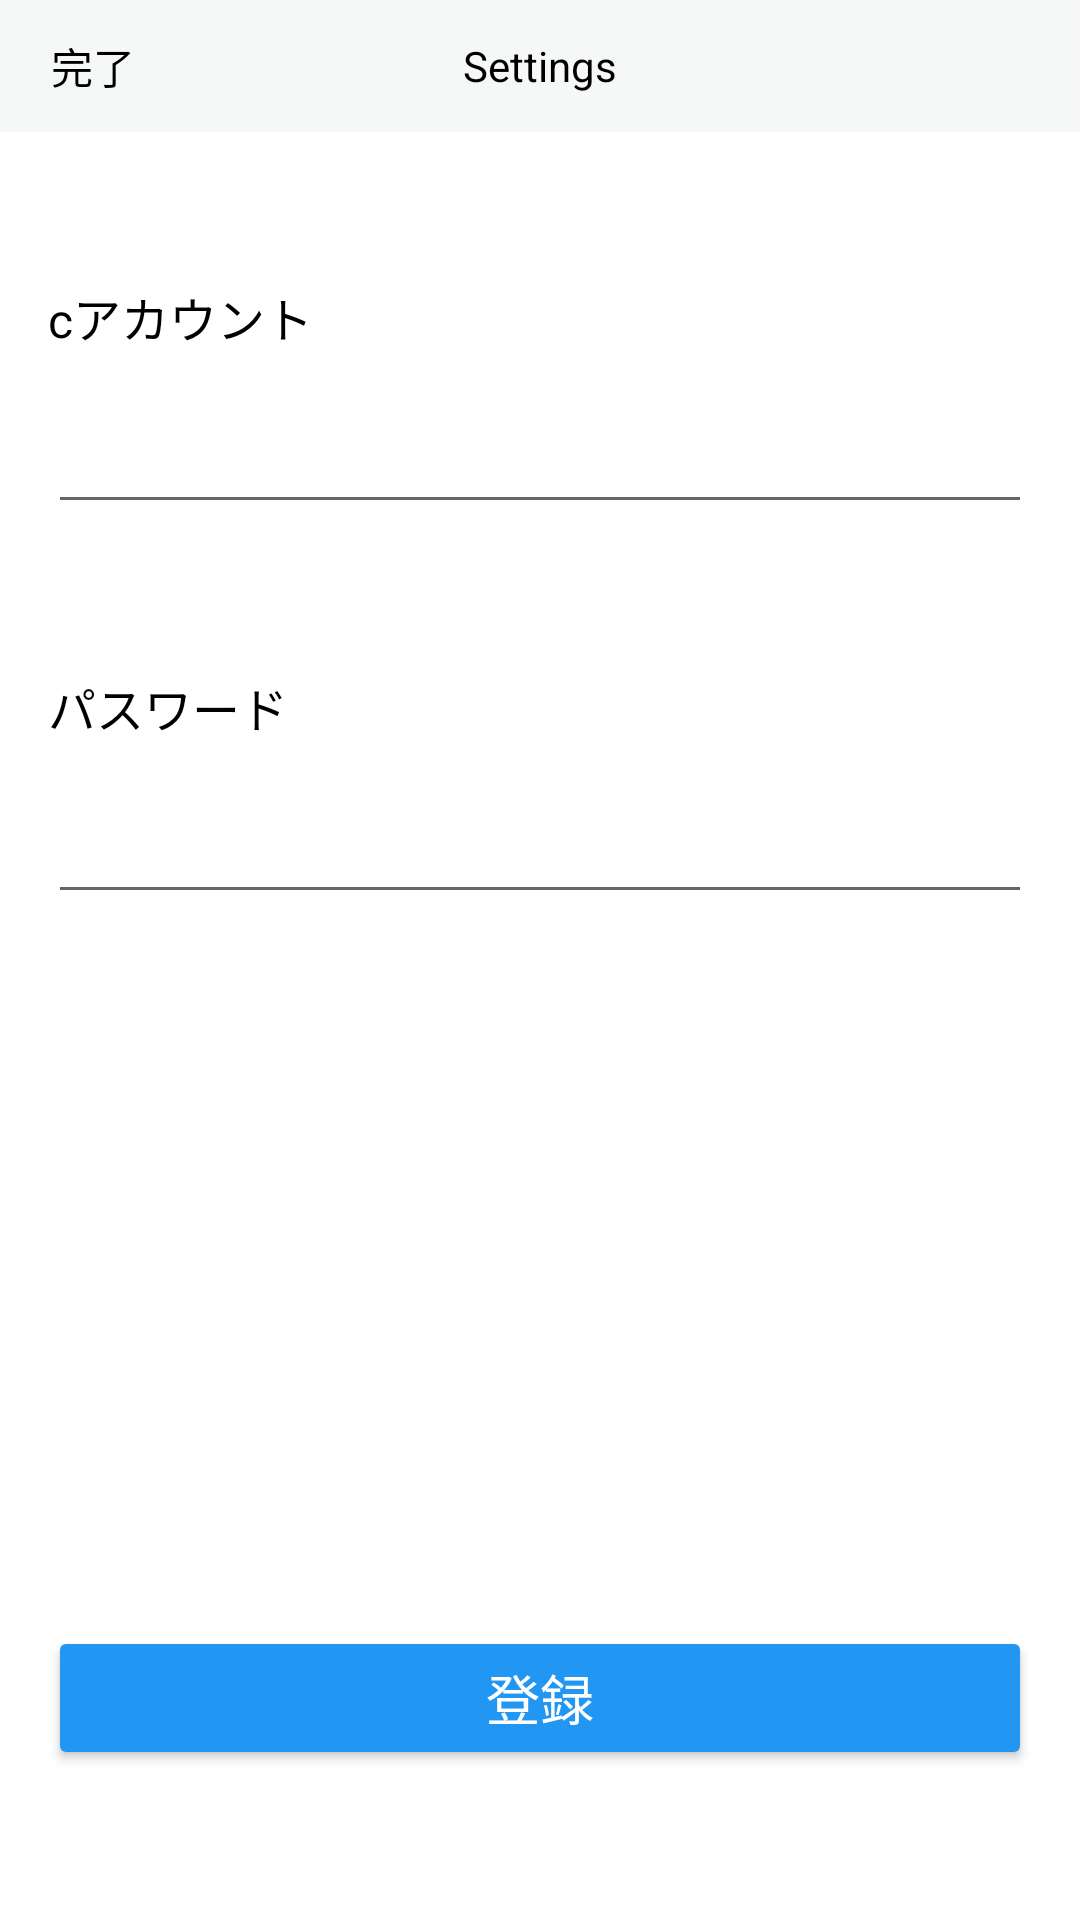

Produce the Android XML layout that renders to this screen, including the resource entries it uses.
<!-- AndroidManifest.xml: application theme Theme.Tokumemo -->
<!-- res/layout/activity_password.xml -->
<?xml version="1.0" encoding="utf-8"?>
<androidx.constraintlayout.widget.ConstraintLayout xmlns:android="http://schemas.android.com/apk/res/android"
    xmlns:app="http://schemas.android.com/apk/res-auto"
    xmlns:tools="http://schemas.android.com/tools"
    android:layout_width="match_parent"
    android:layout_height="match_parent">

    <androidx.constraintlayout.widget.ConstraintLayout
        android:id="@+id/constraintLayout"
        android:layout_width="0dp"
        android:layout_height="44dp"
        android:background="@color/thin_gray_color"
        app:layout_constraintEnd_toEndOf="parent"
        app:layout_constraintStart_toStartOf="parent"
        app:layout_constraintTop_toTopOf="parent">

        <Button
            android:id="@+id/finish_button"
            style="?android:attr/borderlessButtonStyle"
            android:layout_width="wrap_content"
            android:layout_height="wrap_content"
            android:layout_marginStart="5dp"
            android:layout_marginTop="5dp"
            android:layout_marginBottom="5dp"
            android:backgroundTint="@color/thin_gray_color"
            android:elevation="0dp"
            android:minWidth="0dp"
            android:minHeight="0dp"
            android:text="完了"

            android:textColor="@color/black"
            app:layout_constraintBottom_toBottomOf="parent"
            app:layout_constraintStart_toStartOf="parent"
            app:layout_constraintTop_toTopOf="parent"
            app:strokeWidth="0dp" />

        <TextView
            android:id="@+id/urlText"
            android:layout_width="190dp"
            android:layout_height="30dp"
            android:gravity="center"
            android:text="Settings"
            android:textColor="@color/black"
            app:layout_constraintBottom_toBottomOf="parent"
            app:layout_constraintEnd_toEndOf="parent"
            app:layout_constraintHorizontal_bias="0.5"
            app:layout_constraintStart_toStartOf="parent"
            app:layout_constraintTop_toTopOf="parent" />

    </androidx.constraintlayout.widget.ConstraintLayout>


    



















































































    <androidx.constraintlayout.widget.ConstraintLayout
        android:id="@+id/constraintLayout3"
        android:layout_width="0dp"
        android:layout_height="100dp"
        android:layout_marginStart="16dp"
        android:layout_marginTop="50dp"
        android:layout_marginEnd="16dp"
        app:layout_constraintEnd_toEndOf="parent"
        app:layout_constraintHorizontal_bias="1.0"
        app:layout_constraintStart_toStartOf="@+id/constraintLayout"
        app:layout_constraintTop_toBottomOf="@+id/constraintLayout">

        <TextView
            android:id="@+id/cAccountLabel"
            android:layout_width="0dp"
            android:layout_height="wrap_content"
            android:text="cアカウント"
            android:textColor="@color/black"
            android:textSize="16sp"
            app:layout_constraintEnd_toEndOf="parent"
            app:layout_constraintStart_toStartOf="parent" />

        <EditText
            android:id="@+id/editStudentNumber"
            android:layout_width="0dp"
            android:layout_height="wrap_content"
            android:layout_marginTop="16dp"
            android:ems="10"
            android:inputType="textPersonName"
            android:textColor="@color/black"
            app:layout_constraintEnd_toEndOf="parent"
            app:layout_constraintHorizontal_bias="0.0"
            app:layout_constraintStart_toStartOf="parent"
            app:layout_constraintTop_toBottomOf="@+id/cAccountLabel"
            tools:ignore="TextFields" />
    </androidx.constraintlayout.widget.ConstraintLayout>

    <androidx.constraintlayout.widget.ConstraintLayout
        android:layout_width="0dp"
        android:layout_height="100dp"
        android:layout_marginStart="16dp"
        android:layout_marginTop="30dp"
        android:layout_marginEnd="16dp"
        app:layout_constraintEnd_toEndOf="parent"
        app:layout_constraintHorizontal_bias="0.0"
        app:layout_constraintStart_toStartOf="@+id/constraintLayout"
        app:layout_constraintTop_toBottomOf="@+id/constraintLayout3">

        <TextView
            android:id="@+id/passwordLabel"
            android:layout_width="0dp"
            android:layout_height="wrap_content"
            android:text="パスワード"
            android:textColor="@color/black"
            android:textSize="16sp"
            app:layout_constraintEnd_toEndOf="parent"
            app:layout_constraintStart_toStartOf="parent" />

        <EditText
            android:id="@+id/editPassword"
            android:layout_width="0dp"
            android:layout_height="wrap_content"
            android:layout_marginTop="16dp"
            android:ems="10"
            android:inputType="textPersonName"
            android:textColor="@color/black"
            app:layout_constraintEnd_toEndOf="parent"
            app:layout_constraintHorizontal_bias="0.0"
            app:layout_constraintStart_toStartOf="parent"
            app:layout_constraintTop_toBottomOf="@+id/passwordLabel"
            tools:ignore="TextFields" />
    </androidx.constraintlayout.widget.ConstraintLayout>

    <Button
        android:id="@+id/registerButton"
        android:layout_width="0dp"
        android:layout_height="wrap_content"
        android:layout_marginStart="16dp"
        android:layout_marginEnd="16dp"
        android:layout_marginBottom="50dp"
        android:backgroundTint="@color/lightBlue"
        android:drawableTint="#8E8E93"
        android:text="登録"
        android:textColor="#FFFFFF"
        android:textSize="18sp"
        app:layout_constraintBottom_toBottomOf="parent"
        app:layout_constraintEnd_toEndOf="parent"
        app:layout_constraintHorizontal_bias="0.0"
        app:layout_constraintStart_toStartOf="parent" />
</androidx.constraintlayout.widget.ConstraintLayout>
<!-- resources referenced by this layout -->
<resources>
  <color name="black">#FF000000</color>
  <color name="lightBlue">#2196F3</color>
  <color name="thin_gray_color">#F6F8F8</color>
  <color name="white">#FFFFFFFF</color>
  <style name="Theme.Tokumemo" parent="Theme.MaterialComponents.Light.DarkActionBar">&gt;
  
          
          <item name="android:statusBarColor">@color/black</item>
  
          
          <item name="windowNoTitle">true</item>
      </style>
</resources>
